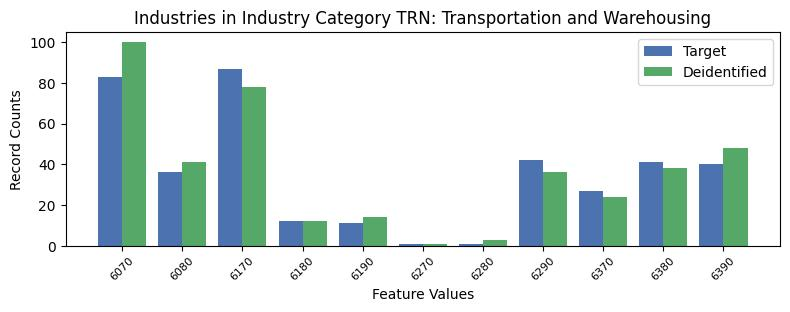

The file beside this chart, header and first rows:
, INDP, count_target, count_deidentified
3, 6070, 83, 100
7, 6080, 36, 41
1, 6170, 87, 78
8, 6180, 12, 12
4, 6190, 11, 14
9, 6270, 1, 1
10, 6280, 1, 3
2, 6290, 42, 36
6, 6370, 27, 24
5, 6380, 41, 38
0, 6390, 40, 48
